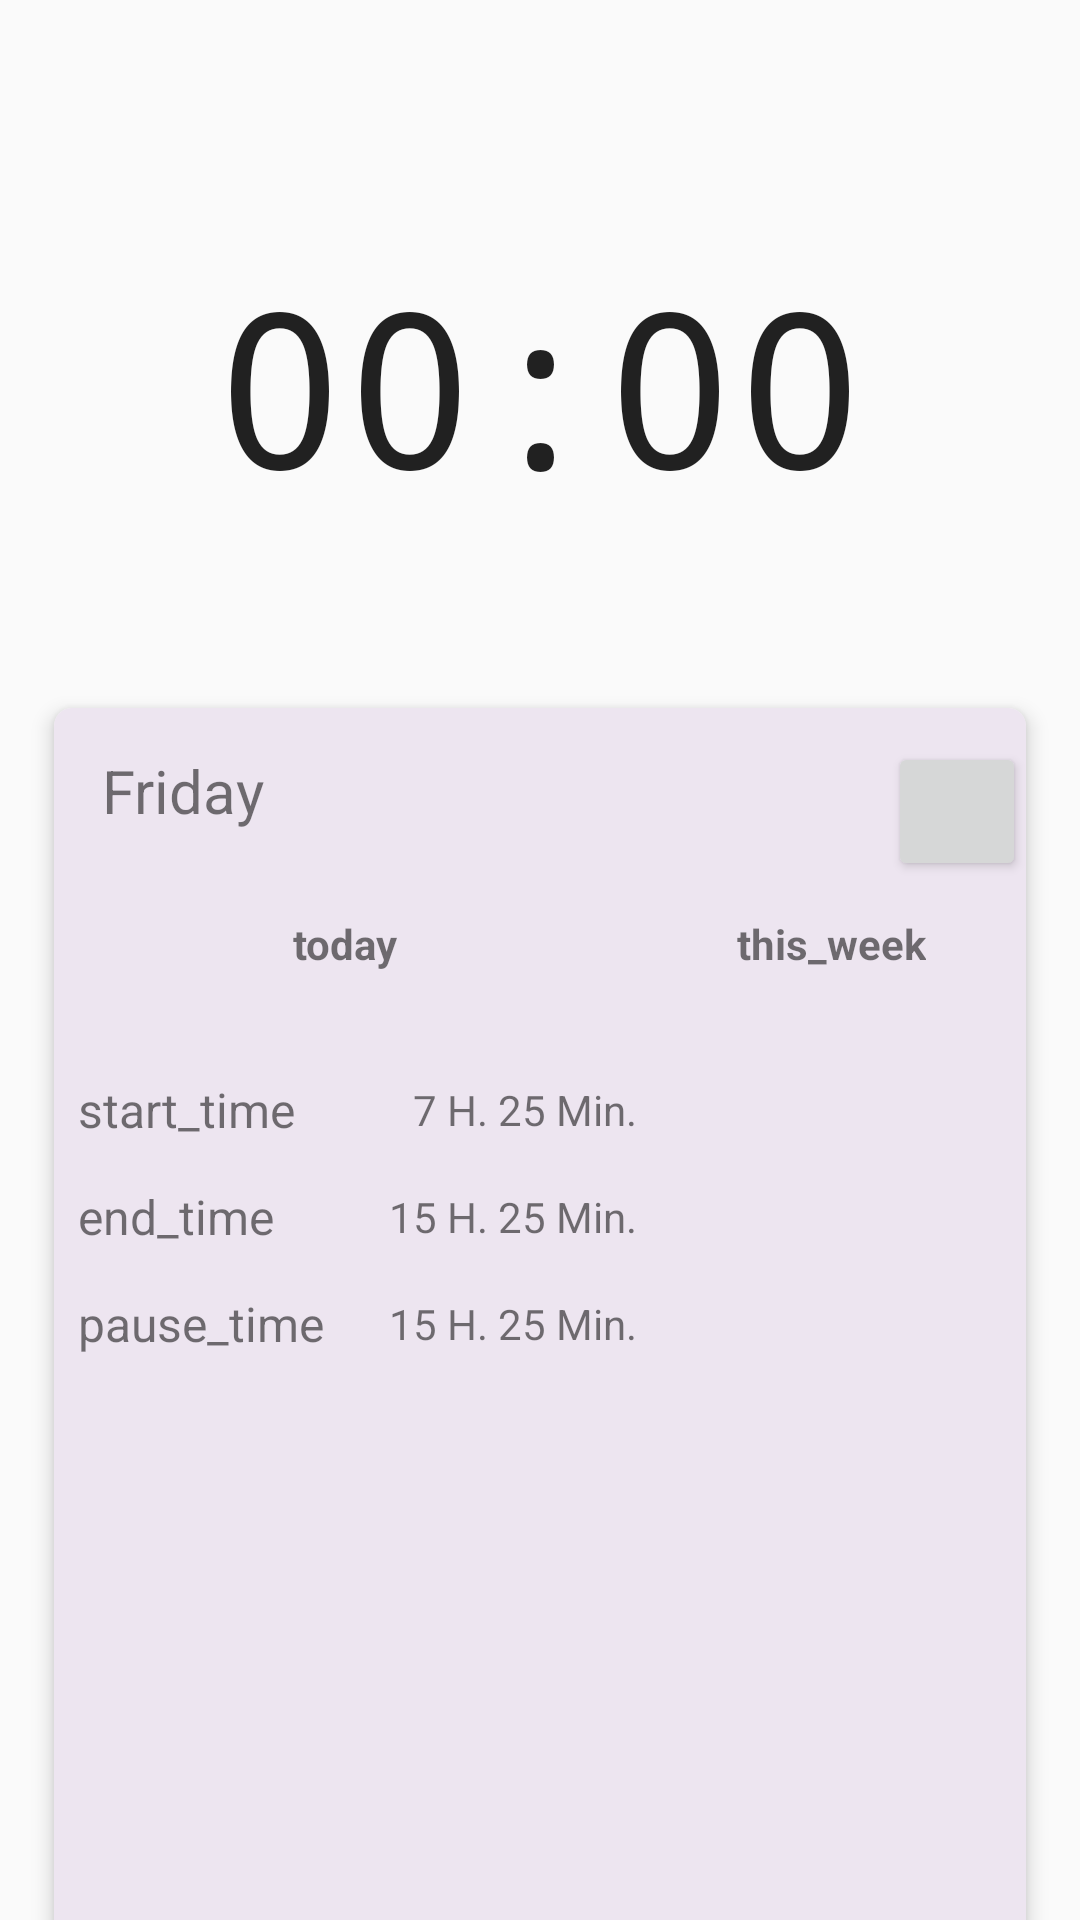

Here is an Android app screen rendered from its layout file. Give the layout XML and the strings, colors and styles it references.
<!-- AndroidManifest.xml: application theme AppTheme -->
<!-- res/layout/fragment_second.xml -->
<?xml version="1.0" encoding="utf-8"?>
<androidx.constraintlayout.widget.ConstraintLayout xmlns:android="http://schemas.android.com/apk/res/android"
    xmlns:tools="http://schemas.android.com/tools"
    android:layout_width="match_parent"
    android:layout_height="wrap_content"
    android:id="@+id/ooo"
    xmlns:app="http://schemas.android.com/apk/res-auto">

    <Chronometer
        android:id="@+id/chrom"
        android:layout_width="wrap_content"
        android:layout_height="wrap_content"
        android:fontFamily="monospace"
        android:gravity="center"
        android:maxLines="1"
        android:textSize="72sp"
        app:layout_constraintBottom_toTopOf="@+id/guidelineHorizontalCenter"
        app:layout_constraintEnd_toEndOf="parent"
        app:layout_constraintStart_toStartOf="parent"
        app:layout_constraintTop_toTopOf="parent"
        app:layout_constraintVertical_chainStyle="packed" />

    <androidx.constraintlayout.widget.Guideline
        android:id="@+id/guidelineHorizontalCenter"
        android:layout_width="match_parent"
        android:layout_height="wrap_content"
        android:orientation="horizontal"
        app:layout_constraintGuide_percent="0.4" />



    <androidx.cardview.widget.CardView
        app:cardUseCompatPadding="true"
        android:layout_marginHorizontal="12dp"
        android:transitionName="cardView"
        android:id="@+id/cardView"
        android:layout_width="match_parent"
        android:layout_height="wrap_content"
        app:cardCornerRadius="6dp"
        app:cardElevation="4dp"
        app:layout_constraintBottom_toBottomOf="parent"
        app:layout_constraintEnd_toEndOf="parent"
        app:layout_constraintStart_toEndOf="parent"
        app:layout_constraintTop_toBottomOf="@+id/guidelineHorizontalCenter">

        <androidx.constraintlayout.widget.ConstraintLayout
            android:layout_width="match_parent"
            android:layout_height="match_parent"
            android:id="@+id/cardViewConstraint"
            android:transitionName="cardViewConstraint"
            android:background="#EDE5F0">

            <androidx.constraintlayout.widget.Guideline
                android:id="@+id/guidelineVerticalCenter"
                android:layout_width="match_parent"
                android:layout_height="wrap_content"
                android:orientation="vertical"
                app:layout_constraintGuide_percent="0.6" />

            <androidx.constraintlayout.widget.Guideline
                android:id="@+id/guidelineHorizontalInnerCenter"
                android:layout_width="match_parent"
                android:layout_height="wrap_content"
                android:orientation="horizontal"
                app:layout_constraintGuide_percent="0.25" />

            <androidx.constraintlayout.widget.Guideline
                android:id="@+id/guidelineHorizontalBottom"
                android:layout_width="match_parent"
                android:layout_height="wrap_content"
                android:orientation="horizontal"
                app:layout_constraintGuide_percent="0.55" />

            <TextView
                android:id="@+id/dayStringFull"
                android:layout_width="wrap_content"
                android:layout_height="wrap_content"
                android:layout_marginStart="16dp"
                android:layout_marginTop="14dp"
                android:layout_marginBottom="28dp"
                android:text="Friday"
                android:textSize="20sp"
                android:transitionName="dayStringFull"
                app:layout_constraintBottom_toTopOf="@id/todayText"
                app:layout_constraintEnd_toStartOf="@+id/edit_btn"
                app:layout_constraintHorizontal_chainStyle="spread_inside"
                app:layout_constraintStart_toStartOf="parent"
                app:layout_constraintTop_toTopOf="parent" />

            <Button
                android:id="@+id/edit_btn"
                android:layout_width="46dp"
                android:layout_height="46dp"
                android:gravity="center_vertical|start"
                android:insetLeft="0dp"
                android:insetTop="0dp"
                android:insetRight="0dp"
                android:insetBottom="0dp"
                app:cornerRadius="16dp"
                app:iconGravity="textStart"
                app:iconPadding="0dp"
                app:layout_constraintBottom_toTopOf="@+id/thisWeekText"
                app:layout_constraintEnd_toEndOf="parent"
                app:layout_constraintStart_toEndOf="@id/dayStringFull"
                app:layout_constraintTop_toTopOf="parent" />

            <TextView
                android:id="@+id/todayText"
                android:layout_width="wrap_content"
                android:layout_height="wrap_content"
                android:layout_marginBottom="18dp"
                android:text="today"
                android:textStyle="bold"
                app:layout_constraintBottom_toTopOf="@+id/guidelineHorizontalInnerCenter"
                app:layout_constraintEnd_toStartOf="@+id/guidelineVerticalCenter"
                app:layout_constraintHorizontal_bias="0.5"
                app:layout_constraintStart_toStartOf="parent"
                app:layout_constraintTop_toBottomOf="@+id/dayStringFull" />

            <TextView
                android:id="@+id/thisWeekText"
                android:layout_width="wrap_content"
                android:layout_height="wrap_content"
                android:text="this_week"
                android:textStyle="bold"
                app:layout_constraintBottom_toBottomOf="@+id/todayText"
                app:layout_constraintEnd_toEndOf="parent"
                app:layout_constraintStart_toStartOf="@+id/guidelineVerticalCenter"
                app:layout_constraintTop_toTopOf="@+id/todayText" />

            <TextView
                android:id="@+id/textViewStart"
                android:layout_width="wrap_content"
                android:layout_height="wrap_content"
                android:layout_marginStart="8dp"
                android:layout_marginEnd="8dp"
                android:lines="1"
                android:text="start_time"
                android:textSize="16sp"
                android:transitionName="textViewStart"
                app:layout_constraintBottom_toTopOf="@+id/textViewEnd"
                app:layout_constraintEnd_toStartOf="@+id/startTime"
                app:layout_constraintHorizontal_chainStyle="spread_inside"
                app:layout_constraintStart_toStartOf="parent"
                app:layout_constraintTop_toTopOf="@+id/guidelineHorizontalInnerCenter"
                app:layout_constraintVertical_chainStyle="packed" />

            <TextView
                android:id="@+id/startTime"
                android:layout_width="wrap_content"
                android:layout_height="wrap_content"
                android:layout_marginStart="8dp"
                android:lines="1"
                android:text="7 H. 25 Min."
                android:textSize="14sp"
                android:transitionName="startTime"
                app:layout_constraintBottom_toBottomOf="@+id/textViewStart"
                app:layout_constraintEnd_toStartOf="@+id/guidelineVerticalCenter"
                app:layout_constraintStart_toEndOf="@+id/textViewStart"
                app:layout_constraintTop_toTopOf="@+id/textViewStart" />

            <TextView
                android:id="@+id/textViewEnd"
                android:layout_width="wrap_content"
                android:layout_height="wrap_content"
                android:layout_marginStart="8dp"
                android:layout_marginTop="14dp"
                android:layout_marginEnd="8dp"
                android:layout_marginBottom="14dp"
                android:lines="1"
                android:text="end_time"
                android:textSize="16sp"
                android:transitionName="textViewEnd"
                app:layout_constraintBottom_toTopOf="@id/textViewPause"
                app:layout_constraintEnd_toStartOf="@+id/endTime"
                app:layout_constraintHorizontal_chainStyle="spread_inside"
                app:layout_constraintStart_toStartOf="parent"
                app:layout_constraintTop_toBottomOf="@+id/textViewStart" />

            <TextView
                android:id="@+id/endTime"
                android:layout_width="wrap_content"
                android:layout_height="wrap_content"
                android:lines="1"
                android:text="15 H. 25 Min."
                android:textSize="14sp"
                android:transitionName="endTime"
                app:layout_constraintBottom_toBottomOf="@+id/textViewEnd"
                app:layout_constraintEnd_toStartOf="@+id/guidelineVerticalCenter"
                app:layout_constraintStart_toEndOf="@+id/textViewEnd"
                app:layout_constraintTop_toTopOf="@+id/textViewEnd" />

            <TextView
                android:id="@+id/textViewPause"
                android:layout_width="wrap_content"
                android:layout_height="wrap_content"
                android:layout_marginStart="8dp"
                android:layout_marginEnd="8dp"
                android:lines="1"
                android:text="pause_time"
                android:textSize="16sp"
                app:layout_constraintBottom_toTopOf="@+id/guidelineHorizontalBottom"
                app:layout_constraintEnd_toStartOf="@+id/pauseTime"
                app:layout_constraintHorizontal_chainStyle="spread_inside"
                app:layout_constraintStart_toStartOf="parent"
                app:layout_constraintTop_toBottomOf="@+id/textViewEnd" />

            <TextView
                android:id="@+id/pauseTime"
                android:layout_width="wrap_content"
                android:layout_height="wrap_content"
                android:lines="1"
                android:text="15 H. 25 Min."
                android:textSize="14sp"
                app:layout_constraintBottom_toBottomOf="@+id/textViewPause"
                app:layout_constraintEnd_toStartOf="@+id/guidelineVerticalCenter"
                app:layout_constraintStart_toEndOf="@+id/textViewPause"
                app:layout_constraintTop_toTopOf="@+id/textViewPause" />


        </androidx.constraintlayout.widget.ConstraintLayout>
    </androidx.cardview.widget.CardView>
</androidx.constraintlayout.widget.ConstraintLayout>
<!-- resources referenced by this layout -->
<resources>
  <style name="AppTheme" parent="Theme.AppCompat.Light.DarkActionBar">
          
          <item name="colorPrimary">@color/colorPrimary</item>
          <item name="colorPrimaryDark">@color/colorPrimaryDark</item>
          <item name="colorAccent">@color/colorAccent</item>
          <item name="android:windowSharedElementsUseOverlay">false</item>
      </style>
  <!-- not gathered from this repository: default colours our renderer supplied (Android Studio template values) -->
  <color name="colorPrimary">#FF6200EE</color>
  <color name="colorPrimaryDark">#FF3700B3</color>
  <color name="colorAccent">#FF03DAC5</color>
</resources>
